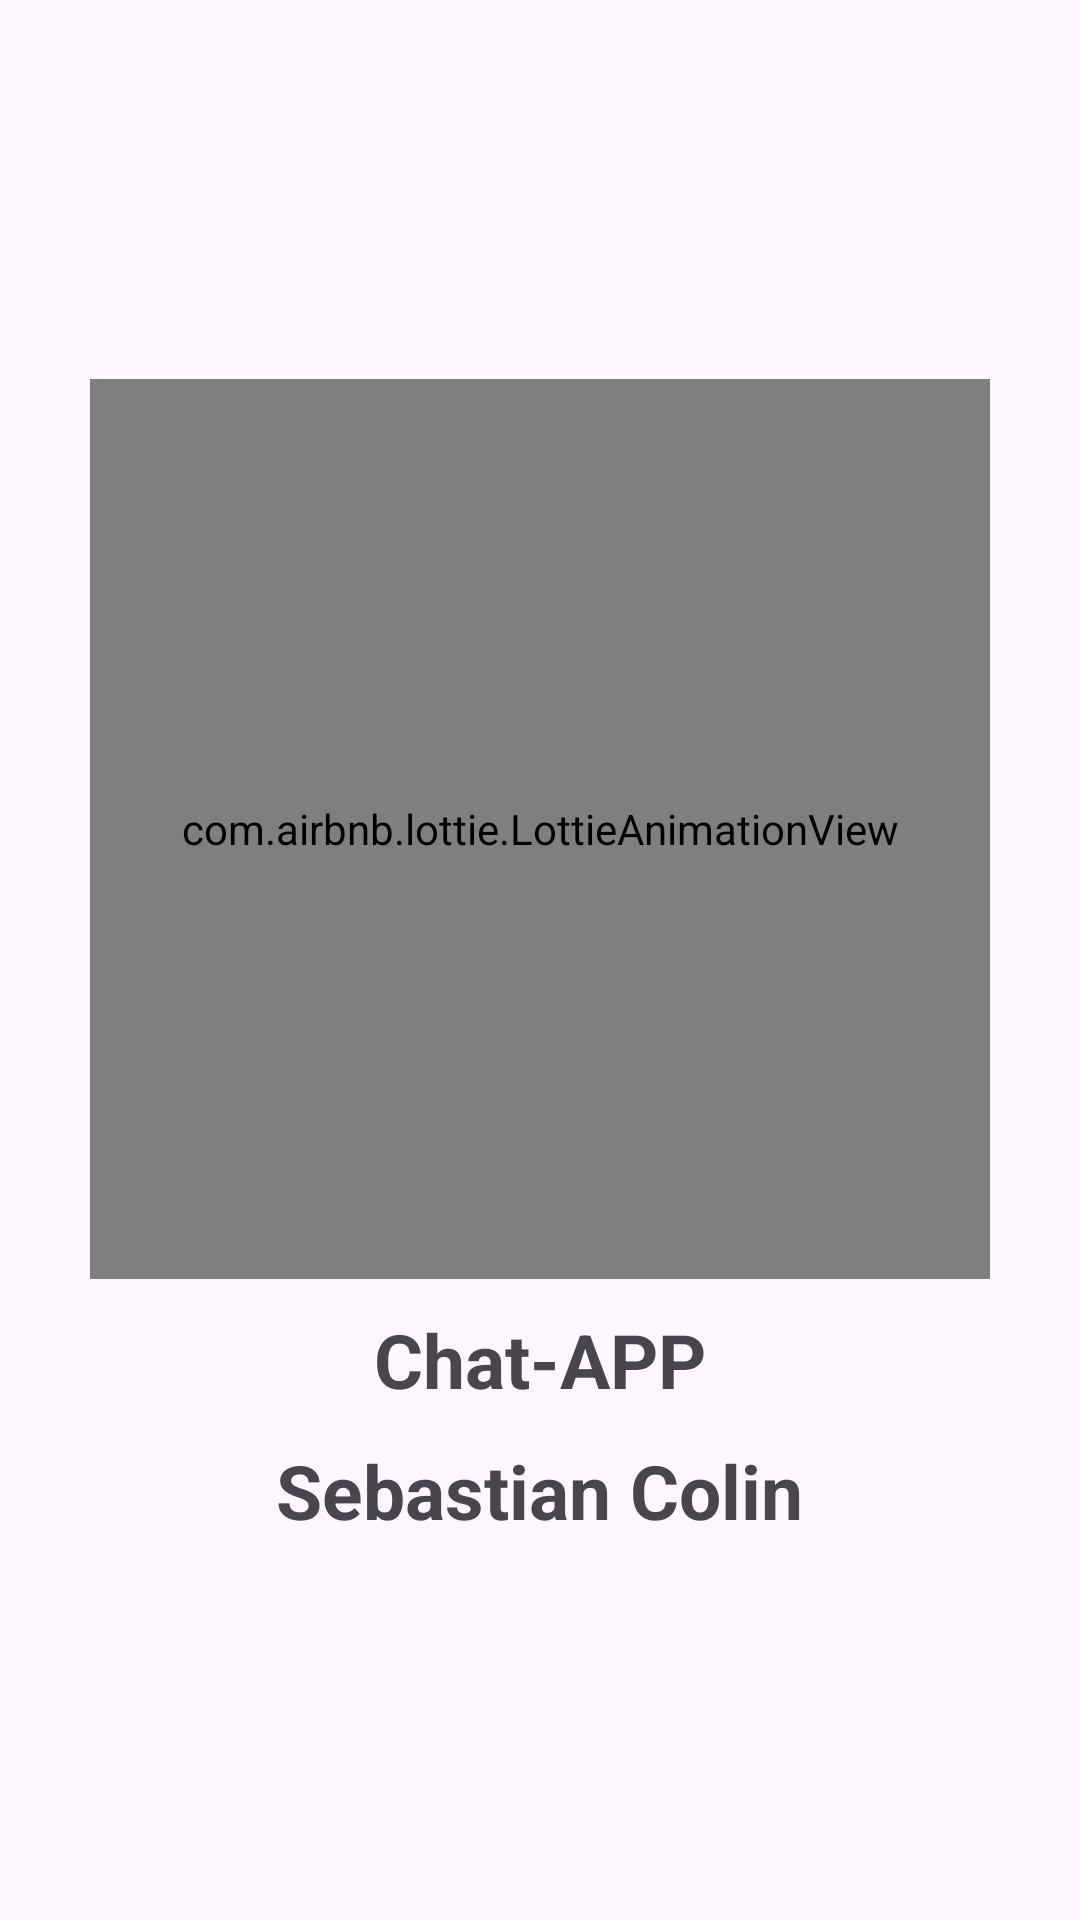

Here is an Android app screen rendered from its layout file. Give the layout XML and the strings, colors and styles it references.
<!-- AndroidManifest.xml: application theme Theme.ExamenIII_jscb -->
<!-- res/layout/activity_splash_screen.xml -->
<?xml version="1.0" encoding="utf-8"?>
<RelativeLayout
    xmlns:android="http://schemas.android.com/apk/res/android"
    xmlns:tools="http://schemas.android.com/tools"
    xmlns:app="http://schemas.android.com/apk/res-auto"
    android:id="@+id/main"
    android:layout_width="match_parent"
    android:layout_height="match_parent"
    tools:context=".SplashScreen">

    <LinearLayout
        android:layout_width="match_parent"
        android:layout_height="match_parent"
        android:orientation="vertical"
        android:gravity="center">

        <com.airbnb.lottie.LottieAnimationView
            android:layout_height="300dp"
            android:layout_width="300dp"
            app:lottie_fileName="chat_animation.json"
            app:lottie_imageAssetsFolder="assets"
            app:lottie_loop="true"
            app:lottie_autoPlay="true"/>

        <TextView
            android:layout_width="wrap_content"
            android:layout_height="wrap_content"
            android:text="@string/app_name"
            android:textSize="25dp"
            android:textStyle="bold"
            android:layout_marginTop="10dp"/>

        <TextView
            android:layout_width="wrap_content"
            android:layout_height="wrap_content"
            android:text="@string/nombre_desarrollador"
            android:textSize="25dp"
            android:textStyle="bold"
            android:layout_marginTop="10dp"/>

    </LinearLayout>

  </RelativeLayout>
<!-- resources referenced by this layout -->
<resources>
  <string name="app_name">Chat-APP</string>
  <string name="nombre_desarrollador">Sebastian Colin</string>
  <style name="Theme.ExamenIII_jscb" parent="Base.Theme.ExamenIII_jscb" />
  <style name="Base.Theme.ExamenIII_jscb" parent="Theme.Material3.DayNight">
          
          
      </style>
</resources>
